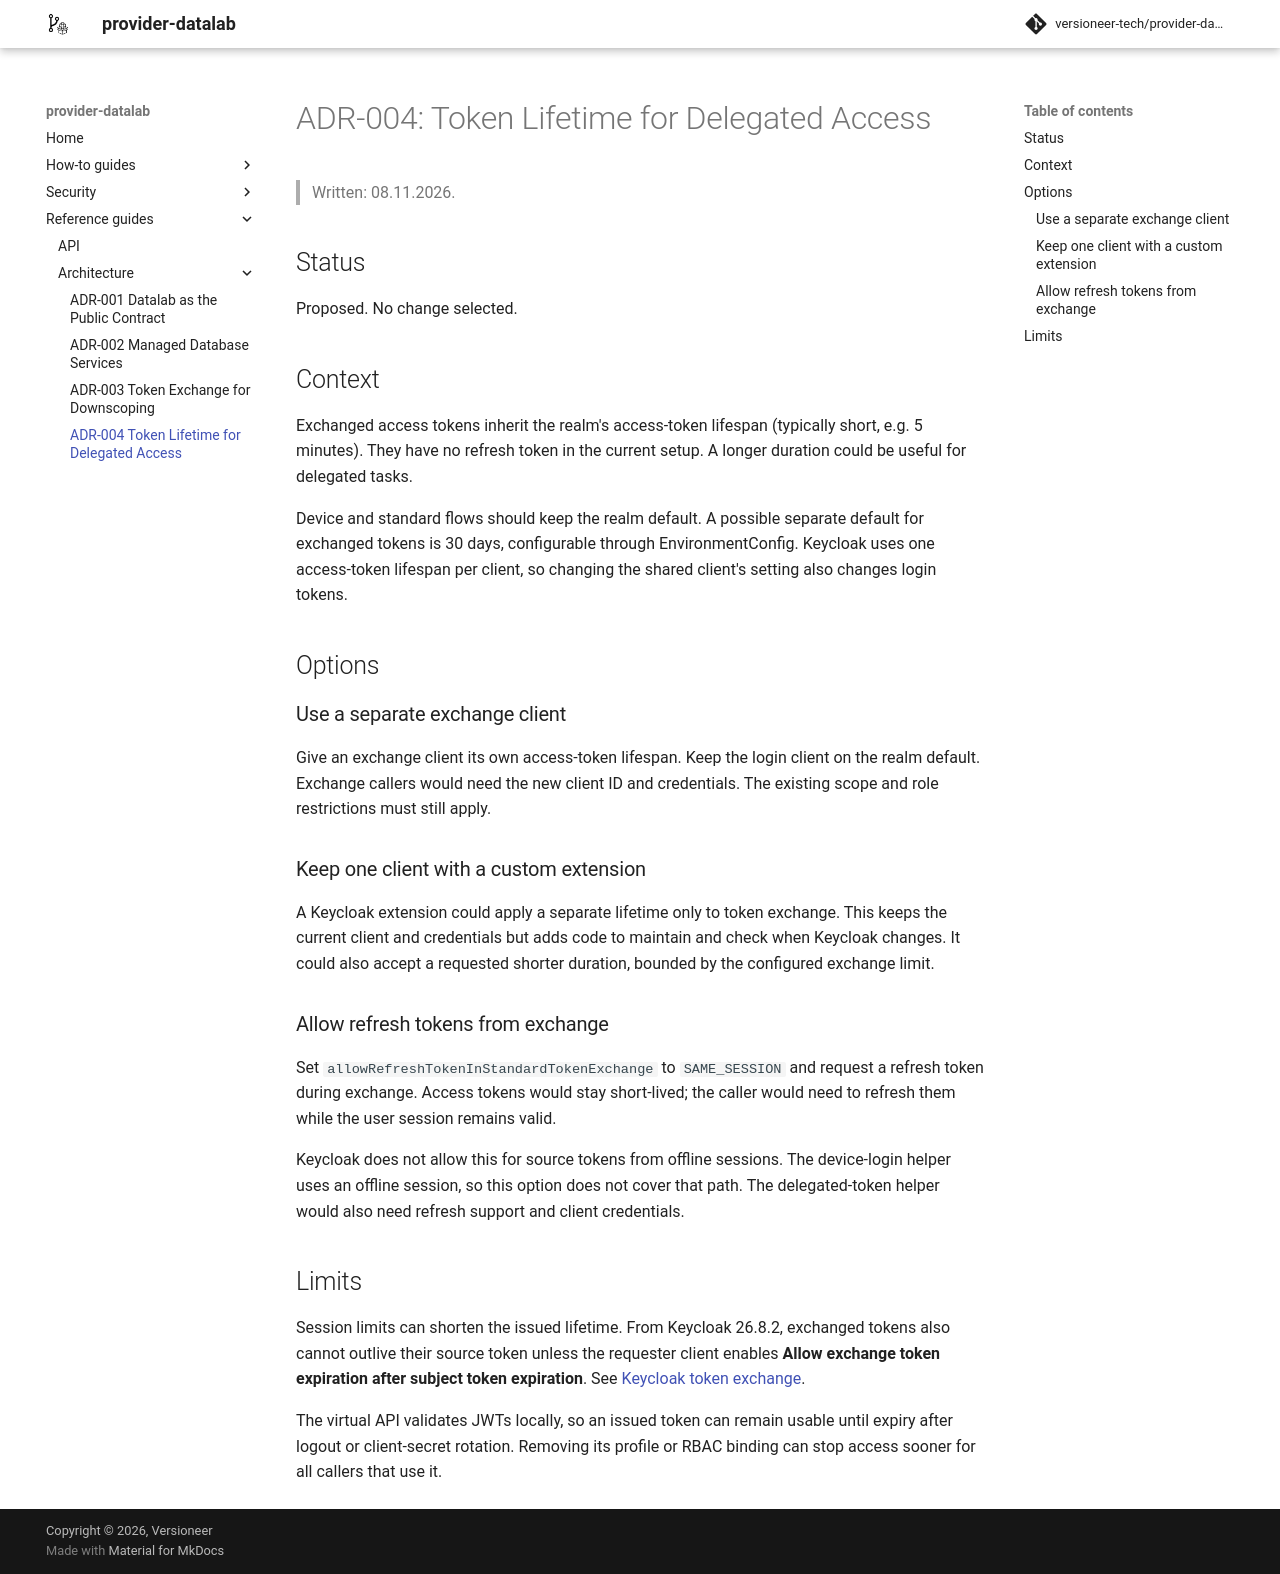

repository: versioneer-tech/provider-datalab · page: 0.12.2/architecture/0004-token-lifetime-for-delegated-access/index.html · generator: mkdocs

# ADR-004: Token Lifetime for Delegated Access

> Written: 08.11.2026.

## Status

Proposed. No change selected.

## Context

Exchanged access tokens inherit the realm's access-token lifespan (typically
short, e.g. 5 minutes). They have no refresh token in the current
setup. A longer duration could be useful for delegated tasks.

Device and standard flows should keep the realm default. A possible separate
default for exchanged tokens is 30 days, configurable through EnvironmentConfig.
Keycloak uses one access-token lifespan per client, so changing the shared
client's setting also changes login tokens.

## Options

### Use a separate exchange client

Give an exchange client its own access-token lifespan. Keep the login client
on the realm default. Exchange callers would need the new client ID and
credentials. The existing scope and role restrictions must still apply.

### Keep one client with a custom extension

A Keycloak extension could apply a separate lifetime only to token exchange.
This keeps the current client and credentials but adds code to maintain and
check when Keycloak changes. It could also accept a requested shorter duration,
bounded by the configured exchange limit.

### Allow refresh tokens from exchange

Set `allowRefreshTokenInStandardTokenExchange` to `SAME_SESSION` and request a
refresh token during exchange. Access tokens would stay short-lived; the caller
would need to refresh them while the user session remains valid.

Keycloak does not allow this for source tokens from offline sessions. The
device-login helper uses an offline session, so this option does not cover
that path. The delegated-token helper would also need refresh support and
client credentials.

## Limits

Session limits can shorten the issued lifetime. From Keycloak 26.8.2, exchanged
tokens also cannot outlive their source token unless the requester client
enables **Allow exchange token expiration after subject token expiration**.
See [Keycloak token exchange](https://www.keycloak.org/securing-apps/token-exchange#_standard-token-exchange-details).

The virtual API validates JWTs locally, so an issued token can remain usable
until expiry after logout or client-secret rotation. Removing its profile or
RBAC binding can stop access sooner for all callers that use it.
